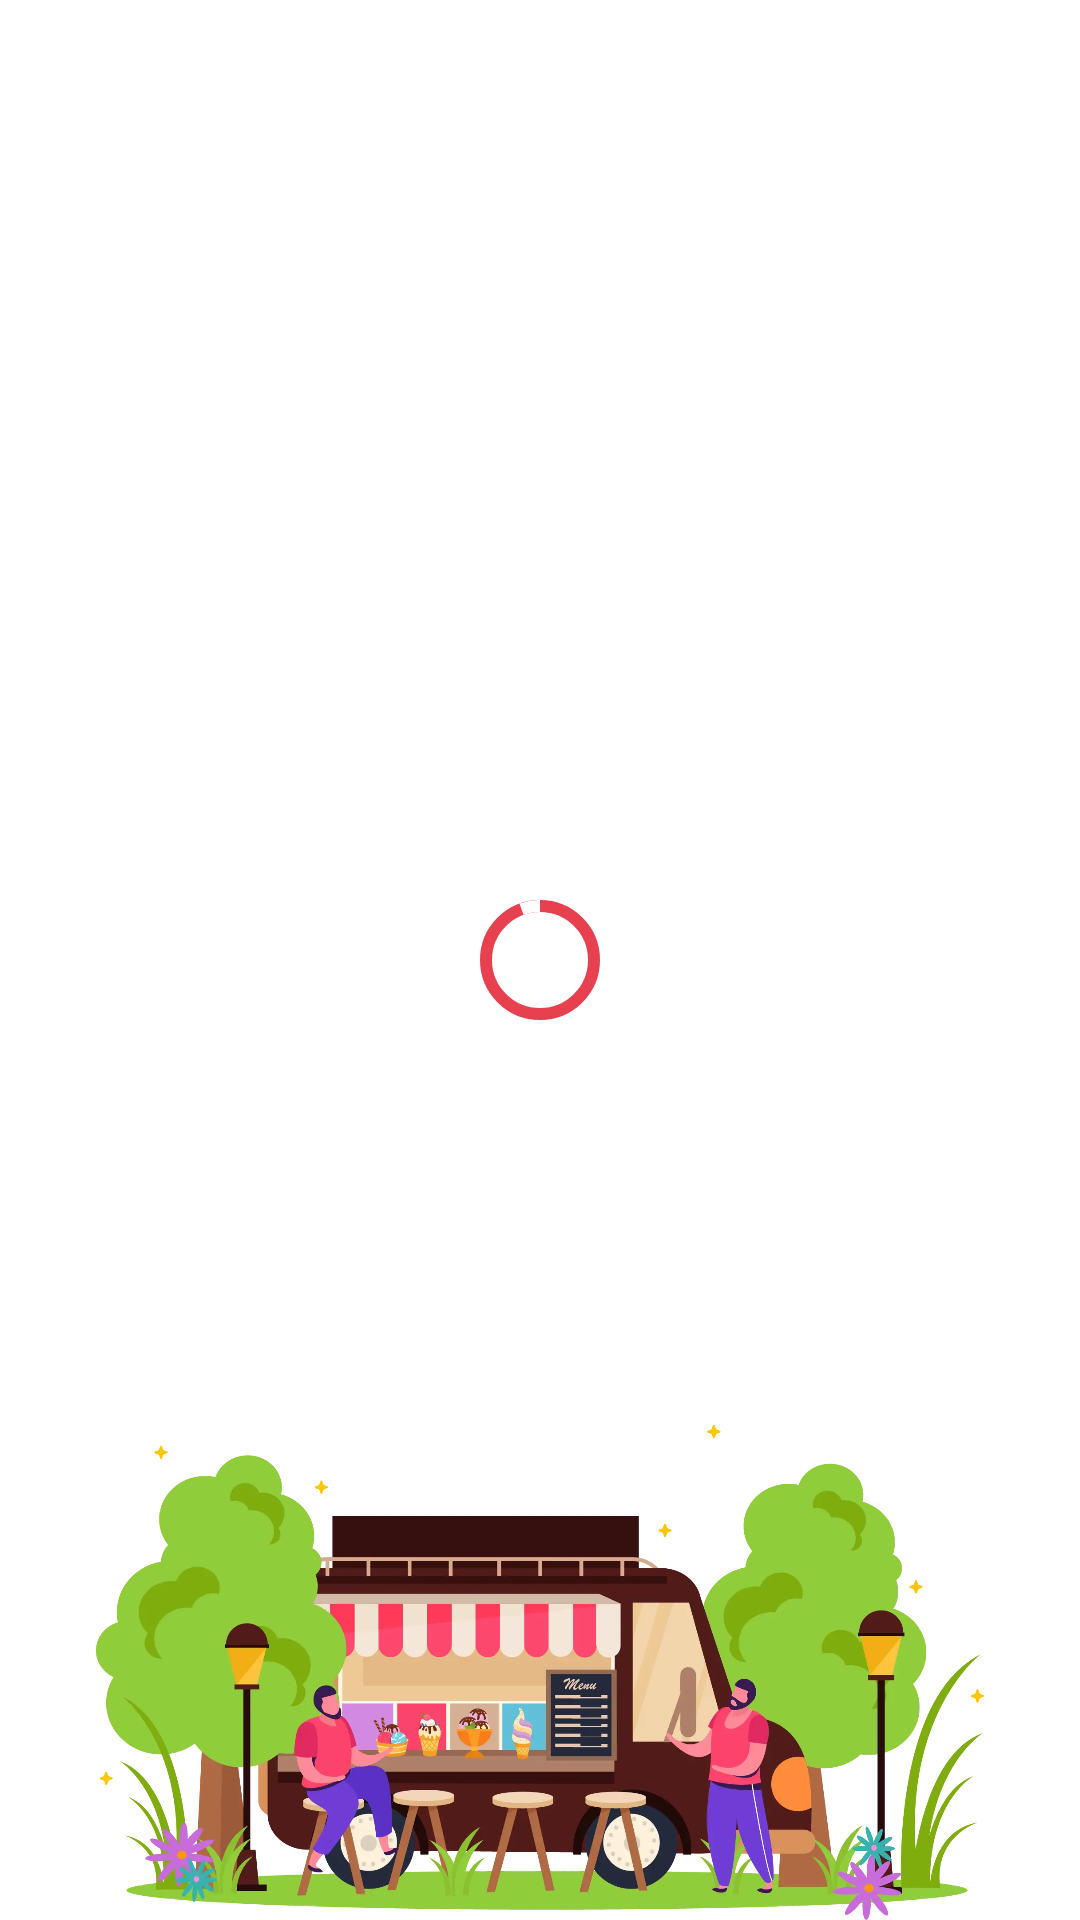

This screen was rendered from an Android layout file. Write that file and the resources it references.
<!-- AndroidManifest.xml: application theme Theme.JajanHub -->
<!-- res/layout/fragment_home.xml -->
<?xml version="1.0" encoding="utf-8"?>
<androidx.constraintlayout.widget.ConstraintLayout
    xmlns:android="http://schemas.android.com/apk/res/android"
    xmlns:tools="http://schemas.android.com/tools"
    xmlns:app="http://schemas.android.com/apk/res-auto"
    android:layout_width="match_parent"
    android:layout_height="match_parent"
    tools:context=".ui.home.HomeFragment">

    <TextView
        android:id="@+id/tvTitleMerchant"
        android:layout_width="wrap_content"
        android:layout_height="wrap_content"
        android:layout_marginStart="24dp"
        android:layout_marginTop="32dp"
        android:text="Nama Usaha"
        android:visibility="gone"
        app:layout_constraintStart_toStartOf="parent"
        app:layout_constraintTop_toTopOf="parent" />

    <TextView
        android:id="@+id/tvMerchantName"
        android:layout_width="wrap_content"
        android:layout_height="wrap_content"
        android:layout_marginStart="24dp"
        android:textSize="24sp"
        android:maxLength="20"
        android:padding="2dp"
        android:lines="1"
        android:textColor="@color/black"
        app:layout_constraintStart_toStartOf="parent"
        app:layout_constraintTop_toBottomOf="@+id/tvTitleMerchant" />

    <TextView
        android:id="@+id/titleButton"
        android:layout_width="wrap_content"
        android:layout_height="wrap_content"
        android:layout_marginTop="32dp"
        android:layout_marginEnd="16dp"
        android:background="@drawable/rounded_location"
        android:gravity="center"
        android:padding="3dp"
        android:clickable="true"
        android:focusable="true"
        android:foreground="?android:attr/selectableItemBackground"
        android:text=" Profil Usaha "
        android:visibility="gone"
        android:drawableTint="@color/colorAccent"
        android:src="@drawable/ic_baseline_storefront_24"
        android:textColor="@color/black"
        app:layout_constraintEnd_toEndOf="parent"
        app:layout_constraintTop_toTopOf="parent"
        app:drawableLeftCompat="@drawable/ic_baseline_storefront_24" />
    <TextView
        android:id="@+id/tvRating"
        android:layout_width="wrap_content"
        android:layout_height="wrap_content"
        android:layout_marginStart="24dp"
        android:padding="3dp"
        android:layout_marginTop="2dp"
        android:visibility="gone"
        android:background="@drawable/ratting_rounded"
        android:textSize="12sp"
        android:textColor="@color/white"
        app:layout_constraintStart_toStartOf="parent"
        app:layout_constraintTop_toBottomOf="@+id/tvMerchantName"
        app:drawableEndCompat="@drawable/ic_star" />

    <TextView
        android:id="@+id/tvCountReview"
        android:layout_width="wrap_content"
        android:layout_height="wrap_content"
        android:layout_marginStart="8dp"
        android:layout_marginTop="2dp"
        android:visibility="gone"
        android:background="@drawable/open_rounded"
        android:padding="3dp"
        android:textSize="12sp"
        android:textColor="@color/white"
        app:layout_constraintStart_toEndOf="@+id/tvRating"
        app:layout_constraintTop_toBottomOf="@+id/tvMerchantName" />

    <TextView
        android:id="@+id/tvCloseTitle"
        android:layout_width="wrap_content"
        android:layout_height="wrap_content"
        android:layout_marginTop="16dp"
        android:textColor="@color/white"
        android:visibility="gone"
        app:layout_constraintEnd_toEndOf="parent"
        app:layout_constraintStart_toStartOf="parent"
        app:layout_constraintTop_toBottomOf="@+id/cardOpenClose" />

    <androidx.cardview.widget.CardView
        android:id="@+id/cardOpenClose"
        android:layout_width="250dp"
        android:layout_height="250dp"
        android:layout_gravity="center"
        android:clickable="true"
        android:focusable="true"
        android:visibility="gone"
        android:foreground="?android:attr/selectableItemBackground"
        app:cardCornerRadius="150dp"
        app:cardElevation="0dp"
        app:cardMaxElevation="0dp"
        app:layout_constraintBottom_toBottomOf="parent"
        app:layout_constraintEnd_toEndOf="parent"
        app:layout_constraintStart_toStartOf="parent"
        app:layout_constraintTop_toTopOf="parent">
        <ProgressBar
            android:id="@+id/progress_bar"
            style="?android:attr/progressBarStyleHorizontal"
            android:layout_width="match_parent"
            android:layout_height="match_parent"
            android:background="@drawable/circular_shape"
            android:indeterminate="false"
            android:progressDrawable="@drawable/open_progress_bar"
            android:textAlignment="center" />
        <LinearLayout
            android:layout_width="match_parent"
            android:orientation="vertical"
            android:gravity="center"
            android:layout_height="match_parent">
            <TextView
                android:id="@+id/tvStatusOpen"
                android:layout_width="wrap_content"
                android:layout_height="wrap_content"
                android:layout_marginStart="30dp"
                android:textStyle="bold"
                android:maxWidth="150dp"
                android:textSize="12sp"
                android:gravity="center"
                android:layout_marginEnd="30dp"
                android:textColor="@color/white" />
            <Chronometer
                android:id="@+id/tvTime"
                android:gravity="center"
                android:layout_width="wrap_content"
                android:layout_height="wrap_content"
                android:textColor="@color/white"
                android:textSize="45sp"
                android:textStyle="bold" />
            <TextView
                android:id="@+id/tvStatus"
                android:layout_width="wrap_content"
                android:layout_height="wrap_content"
                android:layout_marginStart="30dp"
                android:textStyle="bold"
                android:maxWidth="150dp"
                android:textSize="12sp"
                android:gravity="center"
                android:layout_marginEnd="30dp"
                android:textColor="@color/white" />
        </LinearLayout>
    </androidx.cardview.widget.CardView>

    <androidx.cardview.widget.CardView
        android:id="@+id/cardComplate"
        android:layout_width="match_parent"
        android:layout_height="50dp"
        android:layout_marginStart="32dp"
        android:visibility="gone"
        android:layout_marginTop="16dp"
        android:layout_marginEnd="32dp"
        android:backgroundTint="@color/success"
        app:cardCornerRadius="8dp"
        android:layout_marginBottom="8dp"
        app:layout_constraintBottom_toBottomOf="parent"
        app:layout_constraintEnd_toEndOf="parent"
        app:layout_constraintStart_toStartOf="parent"
        app:layout_constraintTop_toTopOf="parent">

        <TextView
            android:layout_width="wrap_content"
            android:layout_height="wrap_content"
            android:layout_gravity="center"
            android:gravity="center"
            android:textSize="18sp"
            android:text="LENGKAPI"
            android:textColor="@color/white"
            android:textStyle="bold" />
    </androidx.cardview.widget.CardView>
    <com.airbnb.lottie.LottieAnimationView
        android:id="@+id/animation_view"
        android:layout_width="0dp"
        android:visibility="gone"
        android:layout_height="200dp"
        android:layout_marginStart="32dp"
        android:layout_marginEnd="32dp"
        app:layout_constraintBottom_toBottomOf="parent"
        app:layout_constraintEnd_toEndOf="parent"
        app:layout_constraintStart_toStartOf="parent"
        app:layout_constraintTop_toTopOf="parent"
        app:lottie_autoPlay="true"
        app:lottie_loop="true"
        app:lottie_rawRes="@raw/empty_data" />

    <TextView
        android:id="@+id/tvInfo"
        android:layout_width="0dp"
        android:layout_height="wrap_content"
        android:layout_marginStart="24dp"
        android:layout_marginEnd="24dp"
        android:layout_marginTop="24dp"
        android:gravity="center"
        android:textColor="@color/black"
        app:layout_constraintEnd_toEndOf="parent"
        app:layout_constraintStart_toStartOf="parent"
        app:layout_constraintTop_toBottomOf="@+id/animation_view" />
    <TextView
        android:id="@+id/tvInfoComplete"
        android:layout_width="0dp"
        android:layout_height="wrap_content"
        android:layout_marginStart="24dp"
        android:layout_marginEnd="24dp"
        android:layout_marginTop="24dp"
        android:gravity="center"
        android:textColor="@color/black"
        app:layout_constraintEnd_toEndOf="parent"
        app:layout_constraintStart_toStartOf="parent"
        app:layout_constraintTop_toBottomOf="@+id/cardComplate" />

    <FrameLayout
        android:id="@+id/ivBgBottom"
        android:layout_width="match_parent"
        android:layout_height="165dp"
        android:layout_marginStart="32dp"
        android:layout_marginEnd="32dp"
        android:background="@drawable/bg_login"
        app:layout_constraintBottom_toBottomOf="parent"
        app:layout_constraintEnd_toEndOf="parent"
        app:layout_constraintStart_toStartOf="parent" />

    <com.google.android.material.progressindicator.CircularProgressIndicator
        android:id="@+id/progress_circular"
        android:layout_width="wrap_content"
        android:layout_height="wrap_content"
        android:indeterminate="true"
        app:layout_constraintBottom_toBottomOf="parent"
        app:layout_constraintEnd_toEndOf="parent"
        app:layout_constraintStart_toStartOf="parent"
        app:layout_constraintTop_toTopOf="parent"
        app:trackColor="@color/colorAccent"/>

    <com.google.android.material.floatingactionbutton.ExtendedFloatingActionButton
        android:id="@+id/btnAddMerchant"
        android:layout_width="wrap_content"
        android:layout_height="wrap_content"
        android:layout_marginTop="32dp"
        android:text="Daftarkan Usaha"
        android:textAllCaps="false"
        android:textColor="@color/white"
        android:visibility="gone"
        app:icon="@drawable/ic_add"
        app:iconTint="@color/white"
        app:layout_constraintBottom_toTopOf="@+id/ivBgBottom"
        app:layout_constraintEnd_toEndOf="parent"
        app:layout_constraintStart_toStartOf="parent"
        app:layout_constraintTop_toBottomOf="@+id/tvInfo" />
</androidx.constraintlayout.widget.ConstraintLayout>
<!-- resources referenced by this layout -->
<resources>
  <color name="black">#FF000000</color>
  <color name="colorAccent">#E7414F</color>
  <color name="success">#24963f</color>
  <color name="white">#FFFFFFFF</color>
  <!-- drawable circular_shape (drawable) -->
  <?xml version="1.0" encoding="utf-8"?>
  <shape xmlns:android="http://schemas.android.com/apk/res/android"
      android:shape="ring"
      android:innerRadiusRatio="2.08"
      android:thickness="8dp"
      android:useLevel="false">
      <solid android:color="@color/grey_200"/>
  
  </shape>
  <!-- drawable ic_add (drawable) -->
  <vector android:height="24dp" android:tint="#E7414F"
      android:viewportHeight="24" android:viewportWidth="24"
      android:width="24dp" xmlns:android="http://schemas.android.com/apk/res/android">
      <path android:fillColor="@android:color/white" android:pathData="M13,7h-2v4L7,11v2h4v4h2v-4h4v-2h-4L13,7zM12,2C6.48,2 2,6.48 2,12s4.48,10 10,10 10,-4.48 10,-10S17.52,2 12,2zM12,20c-4.41,0 -8,-3.59 -8,-8s3.59,-8 8,-8 8,3.59 8,8 -3.59,8 -8,8z"/>
  </vector>
  <!-- drawable open_progress_bar (drawable) -->
  <?xml version="1.0" encoding="utf-8"?>
  <rotate xmlns:android="http://schemas.android.com/apk/res/android"
      android:fromDegrees="270"
      android:toDegrees="270">
      <shape
          android:innerRadiusRatio="2.08"
          android:shape="ring"
          android:thickness="8dp"
          android:useLevel="true">
          <solid
              android:angle="0"
              android:color="@color/success"
              android:useLevel="false"/>
      </shape>
  
  </rotate>
  <!-- drawable open_rounded (drawable) -->
  <?xml version="1.0" encoding="utf-8"?>
  <shape xmlns:android="http://schemas.android.com/apk/res/android" android:shape="rectangle">
      <solid android:color="@color/success"/>
  
      <padding android:left="1dp"
          android:top="1dp"
          android:right="1dp"
          android:bottom="1dp"/>
  
      <corners android:radius="20px"/>
  </shape>
  <!-- drawable ratting_rounded (drawable) -->
  <?xml version="1.0" encoding="utf-8"?>
  <shape xmlns:android="http://schemas.android.com/apk/res/android" android:shape="rectangle">
      <solid android:color="@color/colorAccent"/>
  
      <padding android:left="1dp"
          android:top="1dp"
          android:right="1dp"
          android:bottom="1dp"/>
  
      <corners android:radius="20px"/>
  </shape>
  <!-- drawable rounded_location (drawable) -->
  <?xml version="1.0" encoding="UTF-8"?>
  <shape xmlns:android="http://schemas.android.com/apk/res/android"
      android:shape="rectangle" >
      <solid android:color="#ffffffff" />
      <stroke
          android:width="1dp"
          android:color="#E7414F" />
  
      <padding
          android:bottom="2dp"
          android:left="2dp"
          android:right="2dp"
          android:top="2dp" />
      <corners android:radius="8dp" />
  </shape>
  <color name="grey_200">#EEEEEE</color>
  <color name="colorPrimary">#ffffff</color>
  <color name="colorPrimaryVariant">#f7f7f7</color>
  <style name="CustomBottomSheetDialog" parent="@style/ThemeOverlay.MaterialComponents.BottomSheetDialog">
          <item name="bottomSheetStyle">@style/CustomBottomSheet</item>
      </style>
  <style name="CustomBottomSheet" parent="Widget.MaterialComponents.BottomSheet">
          <item name="shapeAppearanceOverlay">@style/CustomShapeAppearanceBottomSheetDialog</item>
      </style>
  <style name="CustomShapeAppearanceBottomSheetDialog">
          <item name="cornerFamily">rounded</item>
          <item name="cornerSizeTopRight">16dp</item>
          <item name="cornerSizeTopLeft">16dp</item>
          <item name="cornerSizeBottomRight">0dp</item>
          <item name="cornerSizeBottomLeft">0dp</item>
      </style>
</resources>
